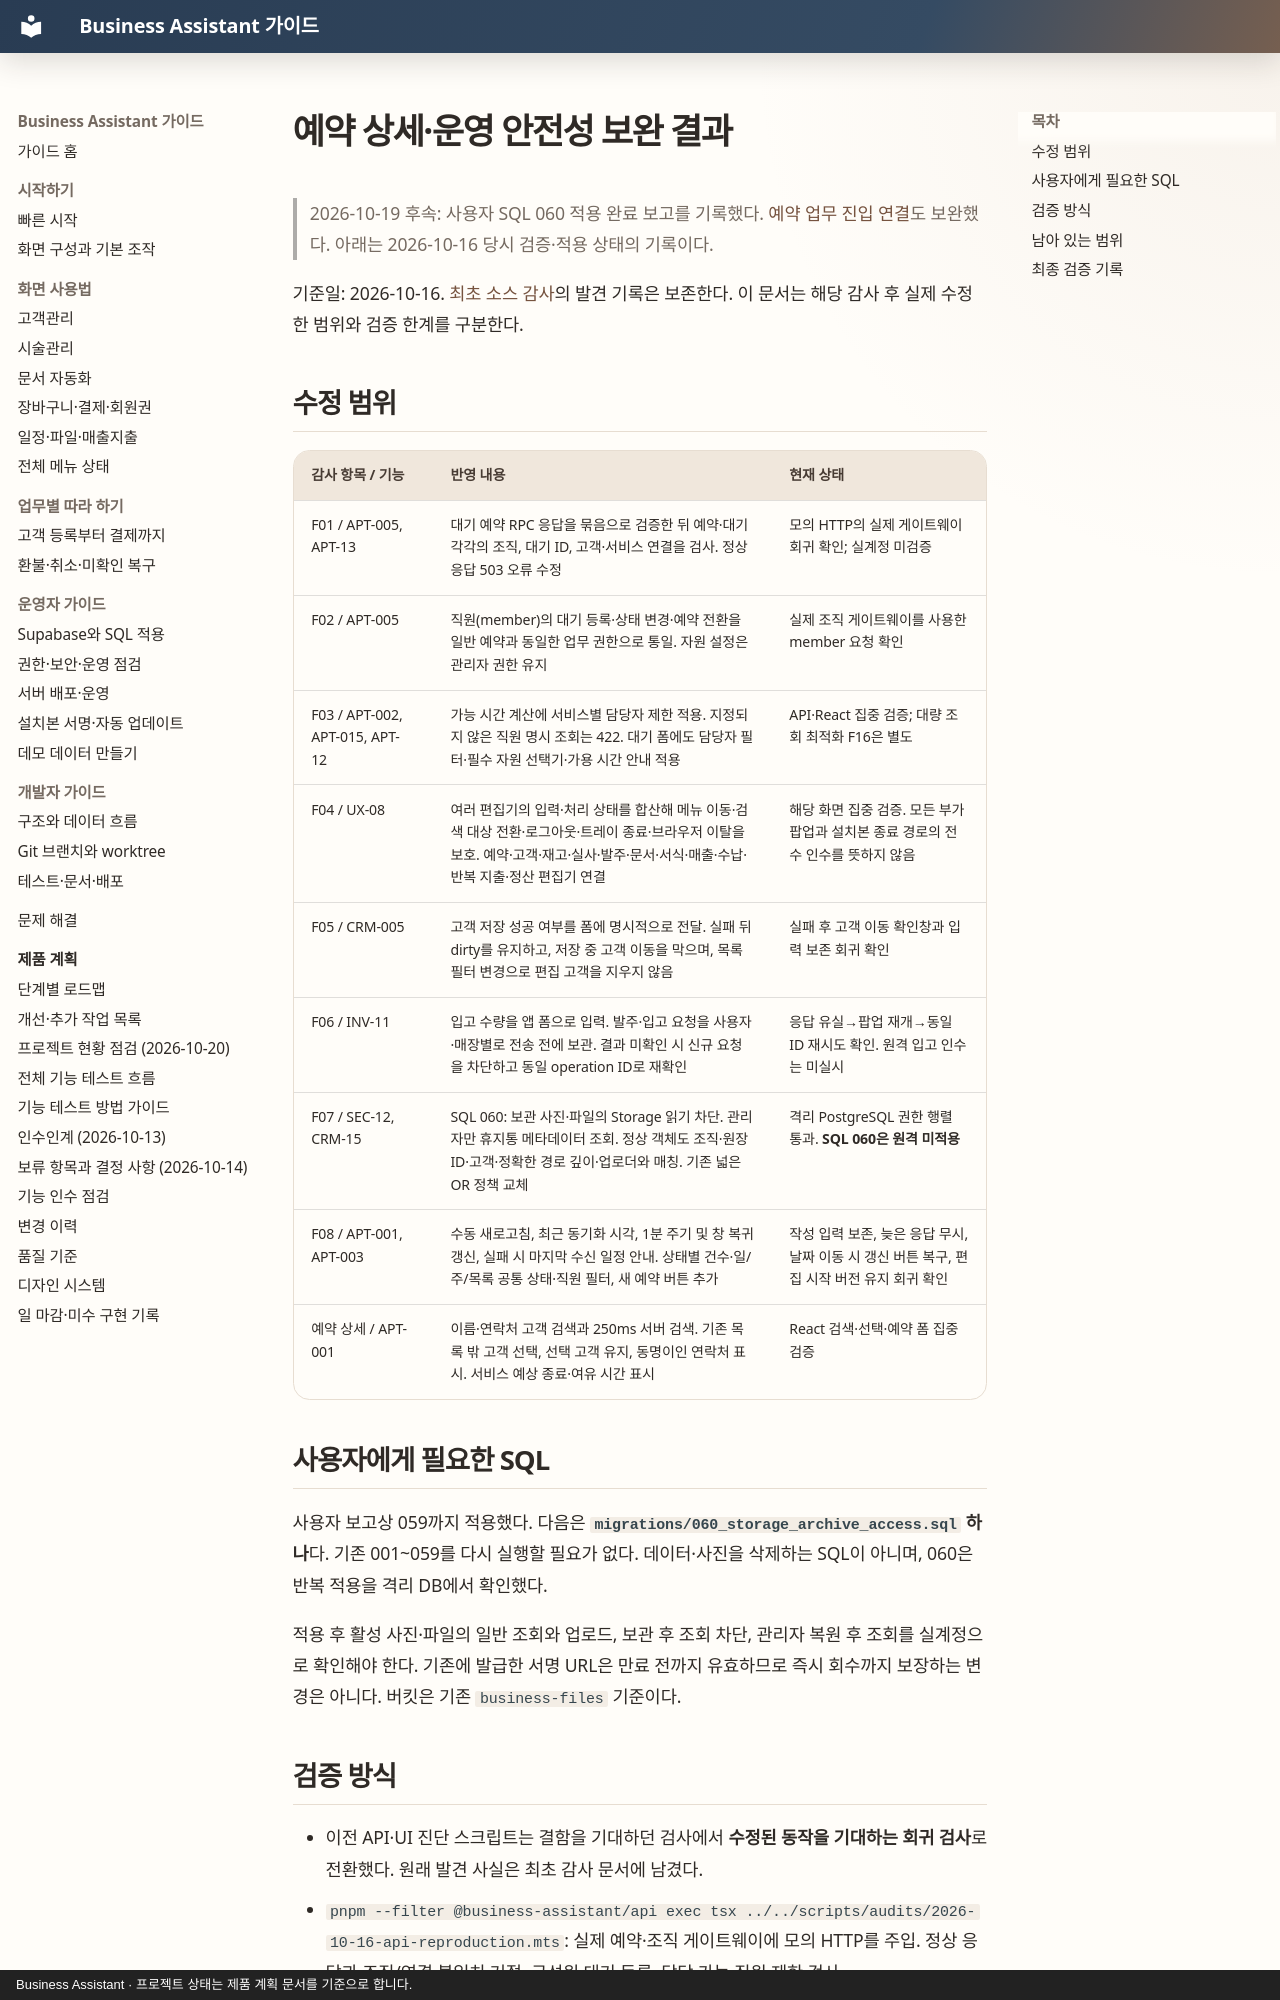

repository: MyungSungKim12/business-assistant · page: product/audits/2026-10-16-appointment-hardening-followup/index.html · generator: mkdocs · copyright: Business Assistant · 프로젝트 상태는 제품 계획 문서를 기준으로 합니다.

# 예약 상세·운영 안전성 보완 결과

> 2026-10-19 후속: 사용자 SQL 060 적용 완료 보고를 기록했다. [예약 업무 진입 연결](2026-10-19-appointment-handoff.md)도 보완했다. 아래는 2026-10-16 당시 검증·적용 상태의 기록이다.

기준일: 2026-10-16. [최초 소스 감사](2026-10-16-fresh-source-audit.md)의 발견 기록은 보존한다. 이 문서는 해당 감사 후 실제 수정한 범위와 검증 한계를 구분한다.

## 수정 범위

| 감사 항목 / 기능 | 반영 내용 | 현재 상태 |
| --- | --- | --- |
| F01 / APT-005, APT-13 | 대기 예약 RPC 응답을 묶음으로 검증한 뒤 예약·대기 각각의 조직, 대기 ID, 고객·서비스 연결을 검사. 정상 응답 503 오류 수정 | 모의 HTTP의 실제 게이트웨이 회귀 확인; 실계정 미검증 |
| F02 / APT-005 | 직원(member)의 대기 등록·상태 변경·예약 전환을 일반 예약과 동일한 업무 권한으로 통일. 자원 설정은 관리자 권한 유지 | 실제 조직 게이트웨이를 사용한 member 요청 확인 |
| F03 / APT-002, APT-015, APT-12 | 가능 시간 계산에 서비스별 담당자 제한 적용. 지정되지 않은 직원 명시 조회는 422. 대기 폼에도 담당자 필터·필수 자원 선택기·가용 시간 안내 적용 | API·React 집중 검증; 대량 조회 최적화 F16은 별도 |
| F04 / UX-08 | 여러 편집기의 입력·처리 상태를 합산해 메뉴 이동·검색 대상 전환·로그아웃·트레이 종료·브라우저 이탈을 보호. 예약·고객·재고·실사·발주·문서·서식·매출·수납·반복 지출·정산 편집기 연결 | 해당 화면 집중 검증. 모든 부가 팝업과 설치본 종료 경로의 전수 인수를 뜻하지 않음 |
| F05 / CRM-005 | 고객 저장 성공 여부를 폼에 명시적으로 전달. 실패 뒤 dirty를 유지하고, 저장 중 고객 이동을 막으며, 목록 필터 변경으로 편집 고객을 지우지 않음 | 실패 후 고객 이동 확인창과 입력 보존 회귀 확인 |
| F06 / INV-11 | 입고 수량을 앱 폼으로 입력. 발주·입고 요청을 사용자·매장별로 전송 전에 보관. 결과 미확인 시 신규 요청을 차단하고 동일 operation ID로 재확인 | 응답 유실→팝업 재개→동일 ID 재시도 확인. 원격 입고 인수는 미실시 |
| F07 / SEC-12, CRM-15 | SQL 060: 보관 사진·파일의 Storage 읽기 차단. 관리자만 휴지통 메타데이터 조회. 정상 객체도 조직·원장 ID·고객·정확한 경로 깊이·업로더와 매칭. 기존 넓은 OR 정책 교체 | 격리 PostgreSQL 권한 행렬 통과. **SQL 060은 원격 미적용** |
| F08 / APT-001, APT-003 | 수동 새로고침, 최근 동기화 시각, 1분 주기 및 창 복귀 갱신, 실패 시 마지막 수신 일정 안내. 상태별 건수·일/주/목록 공통 상태·직원 필터, 새 예약 버튼 추가 | 작성 입력 보존, 늦은 응답 무시, 날짜 이동 시 갱신 버튼 복구, 편집 시작 버전 유지 회귀 확인 |
| 예약 상세 / APT-001 | 이름·연락처 고객 검색과 250ms 서버 검색. 기존 목록 밖 고객 선택, 선택 고객 유지, 동명이인 연락처 표시. 서비스 예상 종료·여유 시간 표시 | React 검색·선택·예약 폼 집중 검증 |

## 사용자에게 필요한 SQL

사용자 보고상 059까지 적용했다. 다음은 **`migrations/060_storage_archive_access.sql` 하나**다. 기존 001~059를 다시 실행할 필요가 없다. 데이터·사진을 삭제하는 SQL이 아니며, 060은 반복 적용을 격리 DB에서 확인했다.

적용 후 활성 사진·파일의 일반 조회와 업로드, 보관 후 조회 차단, 관리자 복원 후 조회를 실계정으로 확인해야 한다. 기존에 발급한 서명 URL은 만료 전까지 유효하므로 즉시 회수까지 보장하는 변경은 아니다. 버킷은 기존 `business-files` 기준이다.
